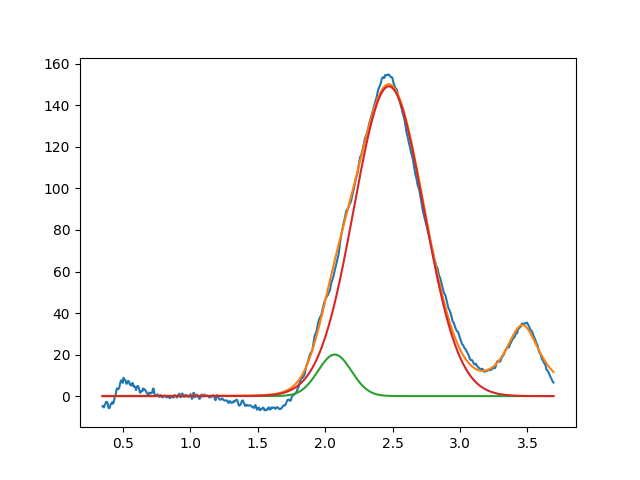

The file beside this chart, header and first rows:
2.070899557152417358e+00, 2.000000000000000355e+01, 2.917146232031435082e-01, 9.999999999999998890e-01
2.472334296289179889e+00, 1.491724319067543831e+02, 6.098047515709276167e-01, 9.999999999999998890e-01
3.463328435772846436e+00, 3.409454038368912165e+01, 3.297472961316610940e-01, 1.949446110463278644e-28
